Run: headless pygame with SDL's dummy video driver; simulated clock (each Clock.tick advances the game by its frame time, no real sleeping); random seed 0; keys injected as events and as key.get_pressed() state; no mouse input.
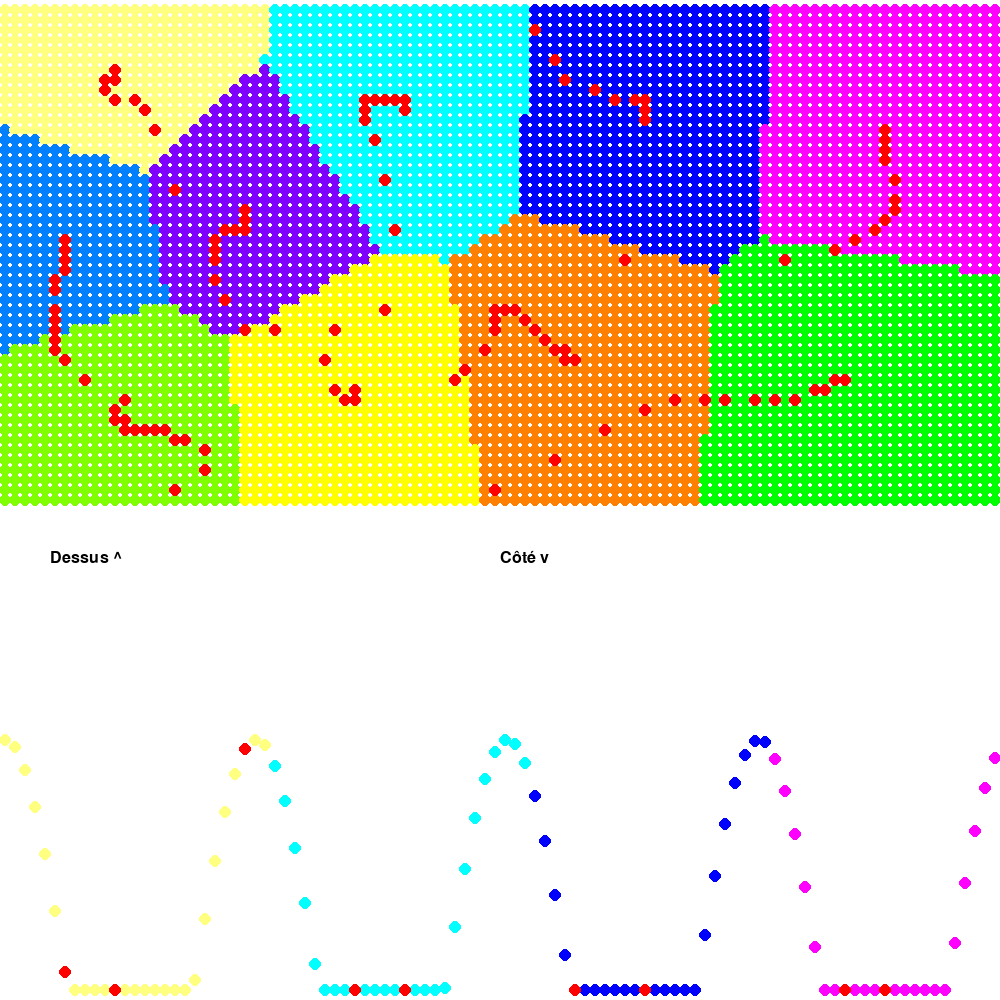
Frame 1 of 4 · flips 1–60 · no input
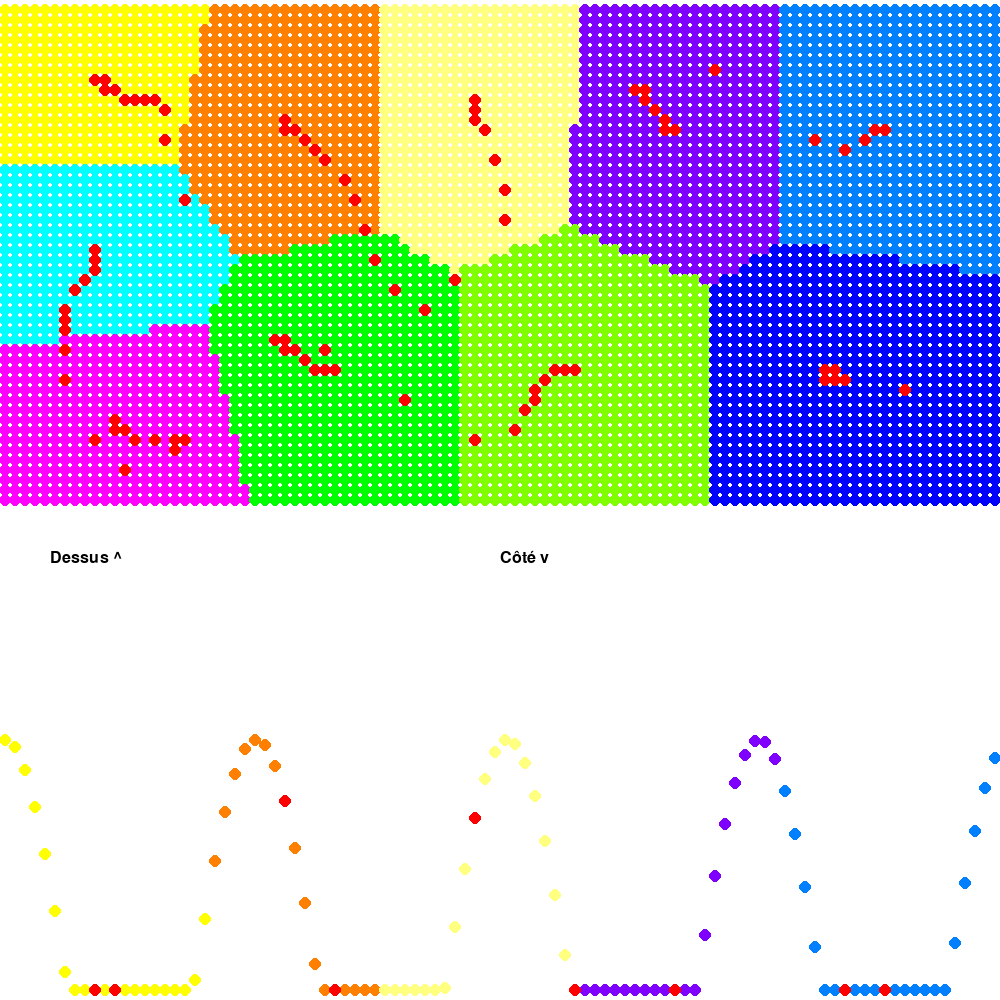
Frame 2 of 4 · flips 61–180 · tapped SPACE, RETURN · held RIGHT (→), D
Frame 3 of 4 · flips 181–300 · held DOWN (↓), S · screen unchanged from frame 2, image omitted
Frame 4 of 4 · flips 301–420 · held LEFT (←), A, UP (↑), W · screen unchanged from frame 3, image omitted

The pygame program that drew these frames:

import pygame,math,random,time

#création de l'objet file : 
class File:
    def __init__(self,val=[]):
        self.val = val

    def Enfiler(self,val):
        self.val.append(val)
        
    def Defiler(self) :
        x = self.val[len(self.val)-1]
        self.val.pop()
        return x
        
    def FileVide(self) :
        if self.val==[]: return True
        else : return False

class Sommet:
    def __init__(self,z,color=(0,0,0)):
        self.z = z
        self.color = (color)
    
    def Afficher(self):
        print("Coordonnee z = "+str(self.z)+"\nCouleur : "+str(self.color)+"\n")

# Initialisation de Pygame
pygame.init()

xFenetre = 1000
yFenetre = 1000
screen = pygame.display.set_mode((xFenetre, yFenetre))

# Informations des sommets du graphe
tailleSommet = 6
coulSommet = [
    (0, 255, 0),     # Vert pur
    (0, 0, 255),     # Bleu pur
    (255, 255, 0),   # Jaune
    (255, 0, 255),   # Magenta
    (0, 255, 255),   # Cyan
    (255, 128, 0),   # Orange
    (128, 0, 255),   # Violet
    (255, 255, 128), # Beige
    (128, 255, 0),   # Vert lime
    (0, 128, 255)    # Bleu ciel
]
sommet=[]
for i in range(100) :    #à modifier pour nbre sommet en x
    sommet.append([])
    for j in range(50) : #à modifier pour nbre sommet en y
        sommet[i].append(Sommet(0))
        val = math.cos(i/4)
        if val<0 :
            val = 0
        sommet[i][j].z=val

def RobotInit(robot:list):
    robot[0][0] = random.randint(0, len(sommet)-1)
    robot[0][1] = random.randint(0, len(sommet[0])-1)
    for i in range (1,len(robot)) : 
        nouv = False
        while nouv==False :
            xVal = random.randint(0, len(sommet)-1)
            yVal = random.randint(0, len(sommet[0])-1)
            for j in range (len(robot)):
                if robot[j]!=[] :
                    if xVal==robot[j][0] and yVal==robot[j][1]:
                        nouv=False
                    else :
                        nouv = True
        robot[i][0] = xVal
        robot[i][1] = yVal
    for i in range(len(robot)):
        robot[i][2] = sommet[robot[i][0]][robot[i][1]].z
robot=[]
oldRobot=[]
debut = True
for i in range(10):
    robot.append([i,i,0])
if debut == True : 
    RobotInit(robot)
print(robot)
    
def GestionEvent() :
    global running,robot,oldRobot
    for event in pygame.event.get():
        if event.type == pygame.QUIT:
            running = False
        elif event.type == pygame.KEYDOWN:
            if event.key==pygame.K_SPACE:
                if debut == True : 
                    RobotInit(robot)
                else : 
                    for i in range(10):
                        robot[i] = [i,i,0]
                AppartenanceSommet()
                oldRobot=[]
            elif event.key==pygame.K_BACKSPACE:
                CentreMasse()
                for i in range(len(robot)) :
                    ProjSurface(i,robot)

            
def VueDessus() :
    global sommet,xFenetre,yFenetre,tailleSommet,robot
    xAdapt = xFenetre/len(sommet)
    yAdapt = yFenetre/(2*len(sommet[0]))
    #sommets
    for i in range (len(sommet)):
        for j in range(len(sommet[i])):
            pygame.draw.circle(screen, sommet[i][j].color, (i*xAdapt+xFenetre/(2*len(sommet)), (j*yAdapt+yFenetre/(2*len(sommet[i])))),tailleSommet)
    #robots
    for i in range(len(robot)):
        pygame.draw.circle(screen,(255,0,0), (robot[i][0]*xAdapt+xFenetre/(2*len(sommet)), (robot[i][1]*yAdapt+yFenetre/(2*len(sommet[robot[i][0]])))),tailleSommet)
    for i in range(len(oldRobot)):
        pygame.draw.circle(screen,(255,0,0), (oldRobot[i][0]*xAdapt+xFenetre/(2*len(sommet)), (oldRobot[i][1]*yAdapt+yFenetre/(2*len(sommet[oldRobot[i][0]])))),tailleSommet)

def VueCote() :
    global sommet,xFenetre,yFenetre,tailleSommet
    xAdapt = xFenetre/len(sommet)
    for i in range(len(sommet)):
        for j in range(0,len(sommet[i]),len(sommet[i])):
            zAdapt = sommet[i][j].z
            pygame.draw.circle(screen, sommet[i][j].color, (i*xAdapt+xFenetre/(2*len(sommet)),yFenetre - zAdapt*yFenetre/4-yFenetre/(2*len(sommet[i]))),tailleSommet)
    #robots
    for i in range(len(robot)):
        zAdapt = robot [i][2]
        print(zAdapt)
        pygame.draw.circle(screen,(255,0,0), (robot[i][0]*xAdapt+xFenetre/(2*len(sommet)), yFenetre- zAdapt*yFenetre/4-yFenetre/(2*len(sommet[i]))),tailleSommet)
    
    
def AppartenanceSommet() :
    global sommet,coulSommet
    delta = []
    for i in range(len(robot)):
        delta.append(500)
    for i in range (len(sommet)):
        for j in range (len(sommet[i])) :
            for k in range(len(delta)):
                delta[k]=math.sqrt((math.pow(robot[k][0]-i, 2) + math.pow(robot[k][1]-j, 2)+ math.pow(robot[k][2]-sommet[i][j].z, 2)))
            test = min(delta)
            for k in range(len(robot)):
                if test == delta[k] :
                    sommet[i][j].color = coulSommet[k]
                    break

def ProjSurface(k,robot : list) :
    global sommet
    delta = []
    for i in range (len(sommet)):
        for j in range (len(sommet[i])) :
            val = math.sqrt((math.pow(robot[k][0]-i, 2) + math.pow(robot[k][1]-j, 2)+ math.pow(robot[k][2]-sommet[i][j].z, 2)))
            delta.append(val)
    test = min(delta)
    for i in range (len(delta)) :
        if delta[i]==test : 
            a = math.floor(i/len(sommet[0]))
            b = i%len(sommet[0])
            break
    robot[k][0] = a
    robot[k][1] = b
    robot[k][2] = sommet[a][b].z
    
    
def CentreMasse():
    global sommet,coulSommet,robot,oldRobot
    centre=[]
    nbSommet=[]
    for i in range (len(robot)):
        centre.append([0,0,0])
        nbSommet.append(0)      
    for i in range (len(sommet)):
        for j in range (len(sommet[i])) : 
            for k in range (len(robot)):
                if (sommet[i][j].color==coulSommet[k]):
                    centre[k][0]+=i
                    centre[k][1]+=j
                    centre[k][2]+=sommet[i][j].z
                    nbSommet[k]+=1
                    break
    for i in range(len(robot)):
        oldRobot.append([robot[i][0],robot[i][1]])
        robot[i][0]=int(centre[i][0]/nbSommet[i])
        robot[i][1]=int(centre[i][1]/nbSommet[i])
        robot[i][2] = int(centre[i][2]/nbSommet[i])
    

#Exécution en boucle

running = True
tempsDebut = time.time()
while running:
    GestionEvent()
    screen.fill((255, 255, 255)) 
    VueCote()
    VueDessus()
    AppartenanceSommet()
    tempsFin = time.time() - tempsDebut
    if tempsFin >0.05 :
        tempsDebut = time.time()
        CentreMasse()
        for i in range(len(robot)) :
            ProjSurface(i,robot)

    
    # Texte
    font = pygame.font.SysFont('Arial', 24)
    text = font.render('Dessus ^', True, (0, 0, 0))
    screen.blit(text, (50,(yFenetre/2)+50))
    text = font.render('Côté v', True, (0, 0, 0))
    screen.blit(text, ((xFenetre/2),(yFenetre/2)+50))
  
    
    # Rafraîchir l'écran
    pygame.display.flip()

# Quitter Pygame
pygame.quit()
